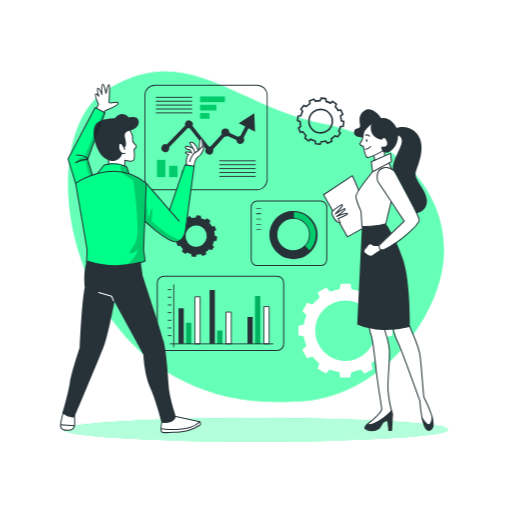
t = 0.00 s
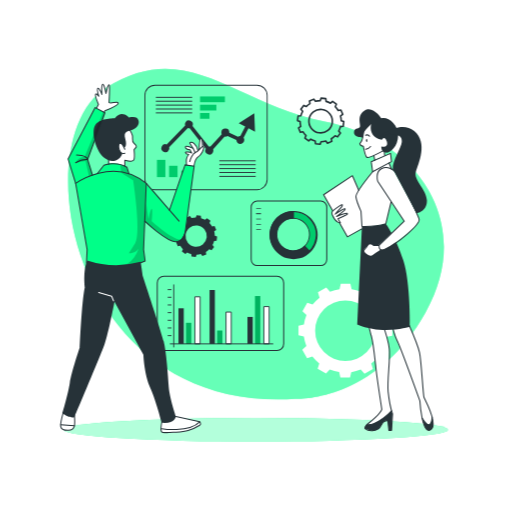
t = 0.19 s
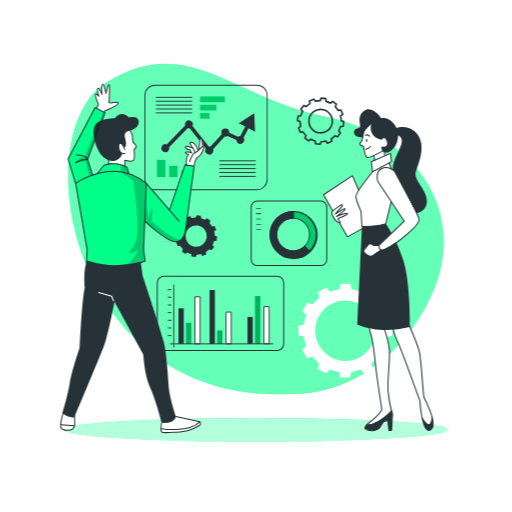
t = 0.56 s
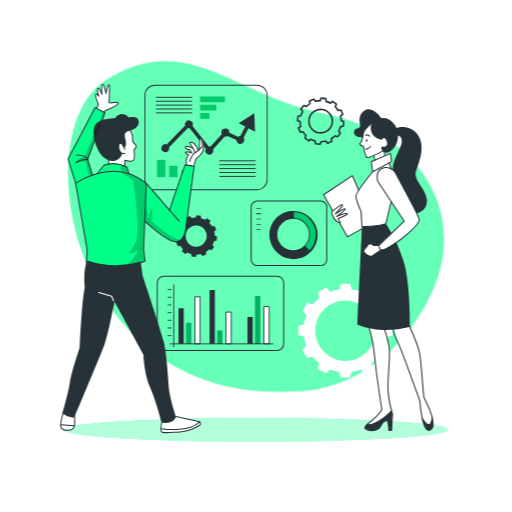
t = 0.75 s
t = 0.94 s: frame unchanged from t = 0.56 s, image omitted
t = 1.31 s: frame unchanged from t = 0.19 s, image omitted

The animated SVG that drew these frames (rendered in a browser with its animation timeline set to each time). Animation: 1 CSS @keyframes rule; one cycle of 1.50 s, repeats indefinitely.

<svg class="animated" id="freepik_stories-business-plan" xmlns="http://www.w3.org/2000/svg" viewBox="0 0 500 500" version="1.1" xmlns:xlink="http://www.w3.org/1999/xlink" xmlns:svgjs="http://svgjs.com/svgjs"><style>svg#freepik_stories-business-plan:not(.animated) .animable {opacity: 0;}svg#freepik_stories-business-plan.animated #freepik--background-simple--inject-282 {animation: 1.5s Infinite  linear floating;animation-delay: 0s;}            @keyframes floating {                0% {                    opacity: 1;                    transform: translateY(0px);                }                50% {                    transform: translateY(-10px);                }                100% {                    opacity: 1;                    transform: translateY(0px);                }            }        </style><g id="freepik--background-simple--inject-282" class="animable animator-active" style="transform-origin: 250.008px 231.15px;"><path d="M288.4,392s77.86,3.64,127.11-84.35-8.7-168.93-98.22-186.42S183.17,38.07,103.38,88.34,67.93,406.33,288.4,392Z" style="fill: rgb(0, 255, 136); transform-origin: 250.008px 231.15px;" id="elw56f5nxj7w" class="animable"></path><g id="el8o77t0g1cx"><path d="M288.4,392s77.86,3.64,127.11-84.35-8.7-168.93-98.22-186.42S183.17,38.07,103.38,88.34,67.93,406.33,288.4,392Z" style="fill: rgb(255, 255, 255); opacity: 0.4; transform-origin: 250.008px 231.15px;" class="animable"></path></g></g><g id="freepik--Shadow--inject-282" class="animable" style="transform-origin: 250.01px 419.59px;"><ellipse cx="250.01" cy="419.59" rx="187.6" ry="11.63" style="fill: rgb(0, 255, 136); transform-origin: 250.01px 419.59px;" id="el9bngr46si0o" class="animable"></ellipse><g id="elwrnh8yp2pqh"><ellipse cx="250.01" cy="419.59" rx="187.6" ry="11.63" style="fill: rgb(255, 255, 255); opacity: 0.7; transform-origin: 250.01px 419.59px;" class="animable"></ellipse></g></g><g id="freepik--Graphics--inject-282" class="animable" style="transform-origin: 262.04px 225.66px;"><path d="M291.08,113.24l-.54,4.58,2.48.88a20.29,20.29,0,0,0,.65,4.65l-2.15,1.56,1.81,4.25,2.61-.49a20.2,20.2,0,0,0,2.88,3.7l-1.09,2.44,3.7,2.76,2-1.7a19.74,19.74,0,0,0,4.35,1.76l.28,2.65,4.57.55.89-2.49a20.29,20.29,0,0,0,4.65-.65l1.57,2.14L324,138l-.47-2.6a20.23,20.23,0,0,0,3.69-2.88l2.44,1.09,2.76-3.7-1.71-2a19.47,19.47,0,0,0,1.76-4.34l2.65-.28.55-4.58-2.49-.89a19.67,19.67,0,0,0-.65-4.64l2.16-1.57-1.82-4.25-2.6.48a20.28,20.28,0,0,0-2.89-3.69l1.08-2.43L324.73,99l-2,1.71a20.52,20.52,0,0,0-4.32-1.76l-.28-2.65-4.58-.54-.89,2.48a20.14,20.14,0,0,0-4.64.66l-1.57-2.15-4.25,1.81.48,2.6A20.2,20.2,0,0,0,299,104l-2.43-1.08-2.77,3.7,1.71,2a19.83,19.83,0,0,0-1.76,4.35Zm10.63,3.67a11.46,11.46,0,1,1,10,12.73h0a11.46,11.46,0,0,1-10-12.73Z" style="fill: none; stroke: rgb(38, 50, 56); stroke-linejoin: round; stroke-width: 1.57112px; transform-origin: 313.105px 118.295px;" id="el0p8af0hwb2dk" class="animable"></path><path d="M171.61,225.94l-.49,4.15,2.25.8a18.19,18.19,0,0,0,.59,4.21l-2,1.42,1.64,3.85,2.36-.45a18.49,18.49,0,0,0,2.61,3.35l-1,2.21L181,248l1.81-1.55a17.71,17.71,0,0,0,3.94,1.6l.25,2.4,4.15.5.8-2.26a18,18,0,0,0,4.21-.59l1.42,1.95,3.84-1.65L201,246a18.49,18.49,0,0,0,3.35-2.61l2.21,1,2.5-3.34-1.55-1.83a17.92,17.92,0,0,0,1.6-3.93l2.4-.26.49-4.15-2.25-.8a18.19,18.19,0,0,0-.59-4.21l2-1.42-1.65-3.85-2.35.43a18.45,18.45,0,0,0-2.63-3.33l1-2.21L202.1,213l-1.82,1.55a17.81,17.81,0,0,0-3.92-1.59l-.25-2.4-4.15-.5-.8,2.26a18.11,18.11,0,0,0-4.21.59L185.53,211l-3.85,1.64.43,2.36a18.39,18.39,0,0,0-3.35,2.61l-2.21-1-2.5,3.35,1.55,1.82a18.2,18.2,0,0,0-1.6,3.94Zm9.63,3.32a10.38,10.38,0,1,1,9.08,11.54h0a10.39,10.39,0,0,1-9.08-11.54Z" style="fill: rgb(38, 50, 56); transform-origin: 191.56px 230.505px;" id="eljilohskm0s" class="animable"></path><path d="M383.08,327.75v-9.41l-5.25-1.19a40.53,40.53,0,0,0-2.44-9.26l4-3.69L374.67,296l-5.16,1.63a41.23,41.23,0,0,0-6.74-6.79l1.63-5.21-8.17-4.71-3.65,3.93a40.52,40.52,0,0,0-9.24-2.51l-1.2-5.3h-9.41l-1.2,5.26a40.15,40.15,0,0,0-9.26,2.44l-3.69-4-8.15,4.7,1.59,5.16a41.17,41.17,0,0,0-6.79,6.73l-5.2-1.61-4.7,8.14,3.94,3.67a40.57,40.57,0,0,0-2.51,9.23l-5.3,1.21v9.41l5.25,1.2a41.11,41.11,0,0,0,2.44,9.25l-4,3.7,4.71,8.17,5.15-1.59a40.79,40.79,0,0,0,6.76,6.76l-1.61,5.21,8.18,4.71,3.65-4a40.27,40.27,0,0,0,9.19,2.52l1.2,5.3h9.42l1.19-5.25a41.17,41.17,0,0,0,9.27-2.46l3.69,4,8.17-4.71-1.59-5.15a40.79,40.79,0,0,0,6.79-6.73l5.2,1.61,4.71-8.18-3.95-3.66a41.06,41.06,0,0,0,2.52-9.24Zm-16.27-4.86a29.54,29.54,0,1,1-29.54-29.54h0a29.54,29.54,0,0,1,29.54,29.54Z" style="fill: rgb(255, 255, 255); transform-origin: 337.27px 322.825px;" id="el53jbewad6a4" class="animable"></path><rect x="195.34" y="94.15" width="24.24" height="5.59" style="fill: rgb(0, 255, 136); transform-origin: 207.46px 96.945px;" id="el3jfutrj3fgz" class="animable"></rect><rect x="195.34" y="102.23" width="15.93" height="5.59" style="fill: rgb(0, 255, 136); transform-origin: 203.305px 105.025px;" id="eleexbee9uzrj" class="animable"></rect><rect x="195.34" y="110.31" width="9.17" height="5.59" style="fill: rgb(0, 255, 136); transform-origin: 199.925px 113.105px;" id="eltej80x9pwfo" class="animable"></rect><g id="elun01dh1ypzc"><rect x="195.34" y="94.15" width="24.24" height="5.59" style="opacity: 0.2; isolation: isolate; transform-origin: 207.46px 96.945px;" class="animable"></rect></g><g id="elip4m8n5h1if"><rect x="195.34" y="102.23" width="15.93" height="5.59" style="opacity: 0.2; isolation: isolate; transform-origin: 203.305px 105.025px;" class="animable"></rect></g><g id="elr036921gjak"><rect x="195.34" y="110.31" width="9.17" height="5.59" style="opacity: 0.2; isolation: isolate; transform-origin: 199.925px 113.105px;" class="animable"></rect></g><rect x="153.25" y="156.07" width="8.22" height="16.84" style="fill: rgb(0, 255, 136); transform-origin: 157.36px 164.49px;" id="el1e3dombq311" class="animable"></rect><rect x="165.12" y="161.86" width="8.22" height="11.06" style="fill: rgb(0, 255, 136); transform-origin: 169.23px 167.39px;" id="el5gu4ib8wgdl" class="animable"></rect><rect x="177" y="166.55" width="8.22" height="6.37" style="fill: rgb(0, 255, 136); transform-origin: 181.11px 169.735px;" id="elgag8pdgqo1d" class="animable"></rect><g id="elhctyyzanfb4"><rect x="153.25" y="156.07" width="8.22" height="16.84" style="opacity: 0.2; isolation: isolate; transform-origin: 157.36px 164.49px;" class="animable"></rect></g><g id="elzi461rzm7z8"><rect x="165.12" y="161.86" width="8.22" height="11.06" style="opacity: 0.2; isolation: isolate; transform-origin: 169.23px 167.39px;" class="animable"></rect></g><g id="el3z9tchs3mjd"><rect x="177" y="166.55" width="8.22" height="6.37" style="opacity: 0.2; isolation: isolate; transform-origin: 181.11px 169.735px;" class="animable"></rect></g><path d="M250.94,185.66H151.41A10.39,10.39,0,0,1,141,175.27V93.1a10.41,10.41,0,0,1,10.39-10.39h99.53A10.4,10.4,0,0,1,261.33,93.1v82.17A10.39,10.39,0,0,1,250.94,185.66Zm-99.53-102a9.5,9.5,0,0,0-9.48,9.48v82.17a9.5,9.5,0,0,0,9.48,9.48h99.53a9.5,9.5,0,0,0,9.48-9.48V93.1a9.5,9.5,0,0,0-9.48-9.48Z" style="fill: rgb(38, 50, 56); transform-origin: 201.165px 134.185px;" id="elml6jlo22o9" class="animable"></path><rect x="214.17" y="156.53" width="35.49" height="0.91" style="fill: rgb(38, 50, 56); transform-origin: 231.915px 156.985px;" id="elfr3aewtdqio" class="animable"></rect><rect x="214.17" y="160.34" width="35.49" height="0.91" style="fill: rgb(38, 50, 56); transform-origin: 231.915px 160.795px;" id="elrj66fstcwq" class="animable"></rect><rect x="214.17" y="164.14" width="35.49" height="0.91" style="fill: rgb(38, 50, 56); transform-origin: 231.915px 164.595px;" id="eld8y5cscbt5i" class="animable"></rect><rect x="214.17" y="167.94" width="35.49" height="0.91" style="fill: rgb(38, 50, 56); transform-origin: 231.915px 168.395px;" id="elsc5n235nw5" class="animable"></rect><rect x="214.17" y="171.74" width="35.49" height="0.91" style="fill: rgb(38, 50, 56); transform-origin: 231.915px 172.195px;" id="elw0ofe63uk5" class="animable"></rect><rect x="152.16" y="94.53" width="35.49" height="0.91" style="fill: rgb(38, 50, 56); transform-origin: 169.905px 94.985px;" id="elsmn83l0qhid" class="animable"></rect><rect x="152.16" y="98.33" width="35.49" height="0.91" style="fill: rgb(38, 50, 56); transform-origin: 169.905px 98.785px;" id="elcz2i0pfzsf6" class="animable"></rect><rect x="152.16" y="102.13" width="35.49" height="0.91" style="fill: rgb(38, 50, 56); transform-origin: 169.905px 102.585px;" id="el7udmhhf5izj" class="animable"></rect><rect x="152.16" y="105.93" width="35.49" height="0.91" style="fill: rgb(38, 50, 56); transform-origin: 169.905px 106.385px;" id="el1cjifjnzony" class="animable"></rect><rect x="152.16" y="109.73" width="35.49" height="0.91" style="fill: rgb(38, 50, 56); transform-origin: 169.905px 110.185px;" id="eljrwmcpmk2oo" class="animable"></rect><path d="M242.65,125.23l6.36,3.34-.73-17.94-15.17,9.6,6.36,3.33-4.79,9.11h0a3.78,3.78,0,0,0-2.33.8l-8.45-3.91v-.05a3.88,3.88,0,0,0-7.75-.38h0a2.41,2.41,0,0,0,0,.38,4.05,4.05,0,0,0,.35,1.61l-11,12a3.7,3.7,0,0,0-1.09-.17,2.76,2.76,0,0,0-.57.06L188,122.9a3.87,3.87,0,0,0-7.08-3.11,3.71,3.71,0,0,0-.33,1.54,4.29,4.29,0,0,0,.2,1.17L162.74,141a3.87,3.87,0,1,0,2.31,5h0a4,4,0,0,0,.23-1.33,3.38,3.38,0,0,0-.13-.94L183.4,125a3.53,3.53,0,0,0,1.11.18,3.42,3.42,0,0,0,.71-.07l15.75,20a3.91,3.91,0,1,0,6.88,3.73,3.83,3.83,0,0,0,.47-1.65,2.54,2.54,0,0,0,0-.39,4,4,0,0,0-.2-1.19l11.26-12.26a3.57,3.57,0,0,0,.65.06,3.87,3.87,0,0,0,2.16-.66l8.6,4a3.87,3.87,0,1,0,7.73-.37,3.83,3.83,0,0,0-.69-2Z" style="fill: rgb(38, 50, 56); transform-origin: 203.283px 130.759px;" id="elvkk7tnhga38" class="animable"></path><g id="freepik--chart-1--inject-2--inject-282" class="animable" style="transform-origin: 282.175px 227.77px;"><path d="M251.17,196.27a5.91,5.91,0,0,0-5.9,5.91v51.21a5.9,5.9,0,0,0,5.9,5.9h62a5.91,5.91,0,0,0,5.91-5.9V202.15a5.91,5.91,0,0,0-5.91-5.9Z" style="fill: none; stroke: rgb(38, 50, 56); stroke-linejoin: round; transform-origin: 282.175px 227.77px;" id="el3h547qkubcu" class="animable"></path><rect x="250.16" y="203.25" width="4.71" height="0.63" style="fill: rgb(38, 50, 56); transform-origin: 252.515px 203.565px;" id="elemhqiib1hj" class="animable"></rect><rect x="250.16" y="208.39" width="4.71" height="0.63" style="fill: rgb(38, 50, 56); transform-origin: 252.515px 208.705px;" id="elzpsls8u2nk" class="animable"></rect><rect x="250.16" y="213.53" width="4.71" height="0.63" style="fill: rgb(38, 50, 56); transform-origin: 252.515px 213.845px;" id="el6pjxfe95hon" class="animable"></rect><rect x="250.16" y="218.68" width="4.71" height="0.63" style="fill: rgb(38, 50, 56); transform-origin: 252.515px 218.995px;" id="el67ovdgrc92y" class="animable"></rect><rect x="249.98" y="208.39" width="4.71" height="0.63" style="fill: rgb(38, 50, 56); transform-origin: 252.335px 208.705px;" id="elzfu0bl5ayjq" class="animable"></rect><rect x="250.16" y="223.82" width="4.71" height="0.63" style="fill: rgb(38, 50, 56); transform-origin: 252.515px 224.135px;" id="elfvo5cpjrbdr" class="animable"></rect></g><path d="M285.76,251.64a22.59,22.59,0,1,0-22.12-23,22.58,22.58,0,0,0,22.12,23Zm.79-38.54a16,16,0,1,1-16.32,15.67A16,16,0,0,1,286.55,213.1Z" style="fill: rgb(0, 255, 136); transform-origin: 286.226px 229.055px;" id="elrr3uoi4t8m" class="animable"></path><g id="elarcaze8vndn"><path d="M285.76,251.64a22.59,22.59,0,1,0-22.12-23,22.58,22.58,0,0,0,22.12,23Zm.79-38.54a16,16,0,1,1-16.32,15.67A16,16,0,0,1,286.55,213.1Z" style="opacity: 0.2; isolation: isolate; transform-origin: 286.226px 229.055px;" class="animable"></path></g><path d="M270,245.22a23,23,0,0,0,32.53.14.48.48,0,0,0,0-.64L297.84,240a.45.45,0,0,0-.32-.14.57.57,0,0,0-.33.13,15.36,15.36,0,0,1-11.28,4.51l-1.11,0a15.45,15.45,0,0,1-9.21-3.71c-.23-.21-.47-.42-.69-.64a15.79,15.79,0,0,1-1.75-20.27.41.41,0,0,0,.05-.09c.1-.14.21-.26.33-.4a15.47,15.47,0,0,1,13-5.86.45.45,0,0,0,.46-.44h0l.13-6.63a.46.46,0,0,0-.44-.47h0A23,23,0,0,0,270,245.22Z" style="fill: rgb(38, 50, 56); transform-origin: 282.973px 229.008px;" id="el55js5pg4dnd" class="animable"></path><path d="M286.69,206a23.51,23.51,0,1,1-.05,0Zm-.92,45.17a22.14,22.14,0,1,0-21.68-22.58h0A22.15,22.15,0,0,0,285.77,251.18Zm.79-38.54a16.42,16.42,0,1,1-16.75,16.08,16.42,16.42,0,0,1,16.75-16.08Zm-.65,31.91a15.51,15.51,0,1,0-15.19-15.82h0a15.51,15.51,0,0,0,15.19,15.81Z" style="fill: rgb(38, 50, 56); transform-origin: 286.665px 229.51px;" id="elsik9olx5oos" class="animable"></path><line x1="169.67" y1="278.13" x2="169.67" y2="338.79" style="fill: none; stroke: rgb(38, 50, 56); stroke-linecap: round; stroke-linejoin: round; stroke-width: 0.879169px; transform-origin: 169.67px 308.46px;" id="ele40jorxfbqp" class="animable"></line><rect x="174.27" y="301.02" width="5.15" height="34.73" style="fill: rgb(38, 50, 56); transform-origin: 176.845px 318.385px;" id="el2xt57kv2h7c" class="animable"></rect><rect x="181.63" y="315.19" width="5.15" height="20.55" style="fill: rgb(0, 255, 136); transform-origin: 184.205px 325.465px;" id="el20sn3u1ymea" class="animable"></rect><rect x="190.28" y="289.79" width="5.15" height="45.96" style="fill: rgb(255, 255, 255); stroke: rgb(38, 50, 56); stroke-linejoin: round; stroke-width: 0.879169px; transform-origin: 192.855px 312.77px;" id="elwsq2vzzilxa" class="animable"></rect><rect x="204.64" y="283.16" width="5.15" height="52.58" style="fill: rgb(38, 50, 56); transform-origin: 207.215px 309.45px;" id="elvlsf58cln8" class="animable"></rect><rect x="212.01" y="322.74" width="5.15" height="13.01" style="fill: rgb(0, 255, 136); transform-origin: 214.585px 329.245px;" id="el2svwhliomee" class="animable"></rect><rect x="220.66" y="304.7" width="5.15" height="31.05" style="fill: rgb(255, 255, 255); stroke: rgb(38, 50, 56); stroke-linejoin: round; stroke-width: 0.879169px; transform-origin: 223.235px 320.225px;" id="elkergat3kbf8" class="animable"></rect><rect x="241.64" y="309.45" width="5.15" height="26.29" style="fill: rgb(38, 50, 56); transform-origin: 244.215px 322.595px;" id="elevl22a1k4js" class="animable"></rect><rect x="249.01" y="289.05" width="5.15" height="46.69" style="fill: rgb(0, 255, 136); transform-origin: 251.585px 312.395px;" id="el7fyxgj1gn7e" class="animable"></rect><rect x="257.66" y="299.36" width="5.15" height="36.38" style="fill: rgb(255, 255, 255); stroke: rgb(38, 50, 56); stroke-linejoin: round; stroke-width: 0.879169px; transform-origin: 260.235px 317.55px;" id="elbwyp1aotrz9" class="animable"></rect><line x1="164.14" y1="327.71" x2="167.02" y2="327.71" style="fill: none; stroke: rgb(38, 50, 56); stroke-linecap: round; stroke-linejoin: round; stroke-width: 0.879169px; transform-origin: 165.58px 327.71px;" id="elzvst6orubv8" class="animable"></line><line x1="164.14" y1="320.22" x2="167.02" y2="320.22" style="fill: none; stroke: rgb(38, 50, 56); stroke-linecap: round; stroke-linejoin: round; stroke-width: 0.879169px; transform-origin: 165.58px 320.22px;" id="elpa9hz6y7we" class="animable"></line><line x1="164.14" y1="312.74" x2="167.02" y2="312.74" style="fill: none; stroke: rgb(38, 50, 56); stroke-linecap: round; stroke-linejoin: round; stroke-width: 0.879169px; transform-origin: 165.58px 312.74px;" id="elze6214btrok" class="animable"></line><line x1="164.14" y1="305.25" x2="167.02" y2="305.25" style="fill: none; stroke: rgb(38, 50, 56); stroke-linecap: round; stroke-linejoin: round; stroke-width: 0.879169px; transform-origin: 165.58px 305.25px;" id="el9m7fgw150c" class="animable"></line><line x1="164.14" y1="297.76" x2="167.02" y2="297.76" style="fill: none; stroke: rgb(38, 50, 56); stroke-linecap: round; stroke-linejoin: round; stroke-width: 0.879169px; transform-origin: 165.58px 297.76px;" id="elhz2wem84sqr" class="animable"></line><line x1="164.14" y1="290.27" x2="167.02" y2="290.27" style="fill: none; stroke: rgb(38, 50, 56); stroke-linecap: round; stroke-linejoin: round; stroke-width: 0.879169px; transform-origin: 165.58px 290.27px;" id="elwe964cufb6" class="animable"></line><line x1="164.14" y1="282.78" x2="167.02" y2="282.78" style="fill: none; stroke: rgb(38, 50, 56); stroke-linecap: round; stroke-linejoin: round; stroke-width: 0.879169px; transform-origin: 165.58px 282.78px;" id="elxs93wwqicmj" class="animable"></line><line x1="166.26" y1="335.75" x2="266.42" y2="335.75" style="fill: none; stroke: rgb(38, 50, 56); stroke-linecap: round; stroke-linejoin: round; stroke-width: 0.879169px; transform-origin: 216.34px 335.75px;" id="elij9shjlep2" class="animable"></line><g id="elh9yqy915lw"><rect x="181.63" y="315.19" width="5.15" height="20.55" style="opacity: 0.3; transform-origin: 184.205px 325.465px;" class="animable"></rect></g><g id="elmedr6w9y9wg"><rect x="212.01" y="322.74" width="5.15" height="13.01" style="opacity: 0.3; transform-origin: 214.585px 329.245px;" class="animable"></rect></g><g id="elmdjt6w6ajy"><rect x="249.01" y="289.05" width="5.15" height="46.69" style="opacity: 0.3; transform-origin: 251.585px 312.395px;" class="animable"></rect></g><path d="M160.05,269.71a6.52,6.52,0,0,0-6.51,6.51v59.51a6.53,6.53,0,0,0,6.51,6.52H270.5a6.54,6.54,0,0,0,6.52-6.52V276.2a6.53,6.53,0,0,0-6.52-6.52Z" style="fill: none; stroke: rgb(38, 50, 56); stroke-linejoin: round; transform-origin: 215.28px 305.965px;" id="elpcuqony7t5" class="animable"></path></g><g id="freepik--character-1--inject-282" class="animable" style="transform-origin: 129.247px 252.357px;"><path d="M72.65,402.74s2.31,15.42-3.28,17-9.47-.5-10.17-2.81,4.25-18.81,4.25-18.81Z" style="fill: rgb(255, 255, 255); transform-origin: 66.1276px 409.206px;" id="eln8okihjaijo" class="animable"></path><path d="M169.88,406.15l24.3,5.76s1.84,1,1.64,2.65-11.29,5.88-14.4,6.41-21.06,2.87-23.61.68S160.65,402,160.65,402Z" style="fill: rgb(255, 255, 255); transform-origin: 176.48px 412.285px;" id="elsplutq4xubn" class="animable"></path><path d="M125.88,124.92s3.42,5.16,3.47,7.77-.27,5.59,1.33,7.13,2.83,3.22,2.17,4-1.93,2.3-1.93,2.3,1.65,8.79-.49,10.38-8.57,0-8.57,0v5.68s-9.14-3-15.45-2.44l-1.12-12.17S119,121.21,125.88,124.92Z" style="fill: rgb(255, 255, 255); transform-origin: 119.161px 143.371px;" id="elhuwa5ptz7g" class="animable"></path><path d="M182.1,160.88s-.82-6.24,2.22-10c0,0-3.64-.62-3.2-1.94s6,.41,6,.41l-1.5-3s-5.25-1.74-4.6-3.37,8.35,2.38,8.35,2.38-4.57-3.82-3.93-5.41,5.29-1.56,7.77,6.68l1.26-1.57s.45-9.38,1.74-9.89c0,0,2,1.1,2,6.49,0,0,2,2.41.73,4.45s-4.26,6.63-6.8,8.35-2.53,8.43-2.53,8.43Z" style="fill: rgb(255, 255, 255); transform-origin: 190.163px 149.03px;" id="el9k3yzflk3sk" class="animable"></path><path d="M101.62,109.59l1.15-1.54s12.87-5.74,12.55-7.53-7.61.68-9-.27c0,0,1.33-16.94,0-17.49s-2.81,7.95-2.81,7.95-1.87-8.72-3.31-8.47-.84,9-.84,9-2.75-5.61-3.82-5.09.53,7.36.53,7.36-2-2.35-2.8-1.64A26.51,26.51,0,0,0,96.12,102l-2.78,4.7Z" style="fill: rgb(255, 255, 255); transform-origin: 104.298px 95.9124px;" id="el1l4xretd795" class="animable"></path><path d="M180.71,160.92l8.87,1.24s-6.49,55-8.4,61.79-3.63,11.67-10.15,12-29.75-19.2-29.75-19.2l-1.08,27,1.51,11.2s-28.41,14.93-57.3,1.94l.65-13.14L74.65,183.65l-8.19-28.54L92.89,105l9.58,5-16.9,45.61,4.73,15.23,5.29-2.12,5.85-7.46s9.92-5.15,22.47,2l2,6.26s14.72,1.11,39.57,35.56Z" style="fill: rgb(0, 255, 136); transform-origin: 128.02px 183.6px;" id="elry550nvpulk" class="animable"></path><g id="elrgeyt1rfp5l"><path d="M117.3,160.92l1.12,7.7S126.68,174.1,130,176c0,0,8.12,51.28,2.11,61.37l-6.33,9.91s6.47,0,9.45-4.53c0,0-3.71,12.38-13.33,15.71,0,0,14.77-1.54,19.85-3.5l-1.51-11.2,2.43-62.45s2.29-4.18-16.75-11.67l-2.81-6.75Z" style="opacity: 0.2; transform-origin: 130.028px 209.69px;" class="animable"></path></g><path d="M125.88,125.62s3.1,4.54,3.47,7.07-.73,5.32,1.33,7.13,3,3,2.17,4-1.93,2.3-1.93,2.3.84,8.57-.49,10.38-8.57,0-8.57,0v5.68" style="fill: none; stroke: rgb(38, 50, 56); stroke-linecap: round; stroke-linejoin: round; transform-origin: 127.505px 143.9px;" id="elo0pr46aegtq" class="animable"></path><path d="M121.86,145.74s-2.9-7.49-5.07-5.68-.24,11.71,5.07,9.54" style="fill: none; stroke: rgb(38, 50, 56); stroke-linecap: round; stroke-linejoin: round; transform-origin: 118.887px 144.844px;" id="elered5tshow" class="animable"></path><path d="M121.07,144s3.45-.28,1.27-8.37,2.54-7,7.61-9.3,6.28-6.52,5.19-9.05-2.9-3.87-9.3-2.66c0,0-7-8.09-13.76.85,0,0-15.22-.24-19.32,7s1.33,25.72,9.3,31.88,15.76,1.23,17.38-4.56c0,0-5.43-2.93-2.65-9.69C116.79,140.06,119.32,139.16,121.07,144Z" style="fill: rgb(38, 50, 56); transform-origin: 113.433px 134.228px;" id="elydmpq0mefgk" class="animable"></path><path d="M73.86,179.09s36.83-26.71,68.93,0l-2.59,64.62,1.51,11.2s-27.14,12.71-57.3,1.94l.65-13.14Z" style="fill: none; stroke: rgb(38, 50, 56); stroke-linecap: round; stroke-linejoin: round; transform-origin: 108.325px 214.2px;" id="elnvoto9y4le" class="animable"></path><path d="M95.1,169.38l6.34-8.08s12.43-4.3,22.47,2l2,6.26" style="fill: none; stroke: rgb(38, 50, 56); stroke-linecap: round; stroke-linejoin: round; transform-origin: 110.505px 164.714px;" id="el59yw6dvhg" class="animable"></path><line x1="142.79" y1="179.09" x2="174.86" y2="215.97" style="fill: none; stroke: rgb(38, 50, 56); stroke-linecap: round; stroke-linejoin: round; transform-origin: 158.825px 197.53px;" id="elhufa1fbyegl" class="animable"></line><path d="M141.31,216s21.25,19.77,29.72,20,9.88-10,9.88-10l8.67-63.8-8.87-1.24-15.26,44.23" style="fill: none; stroke: rgb(38, 50, 56); stroke-linecap: round; stroke-linejoin: round; transform-origin: 165.445px 198.482px;" id="el5b3a80guh84" class="animable"></path><path d="M189.43,162s1.11-7.21,4-8.85,6.32-8,5.22-9.83-4.46,4.12-7.49,5.26-5.49,6.74-5.91,9.17" style="fill: none; stroke: rgb(38, 50, 56); stroke-linecap: round; stroke-linejoin: round; transform-origin: 192.055px 152.487px;" id="eldseyvbc8l3t" class="animable"></path><path d="M197.72,143.06s0-8.33-1.53-7.94-1.74,10.94-1.74,10.94" style="fill: none; stroke: rgb(38, 50, 56); stroke-linecap: round; stroke-linejoin: round; transform-origin: 196.085px 140.583px;" id="el19rb5bzzwwq" class="animable"></path><path d="M193.33,147.13s-1-4.67-3.75-6.95-4.47-1.05-4.16-.28,5,7,4.89,9.12" style="fill: none; stroke: rgb(38, 50, 56); stroke-linecap: round; stroke-linejoin: round; transform-origin: 189.357px 143.945px;" id="el8qa729vy8vy" class="animable"></path><path d="M188.57,144.82s-7.55-3.46-7.57-1.39,4.6,2.87,4.6,2.87l1.5,3s-6.36-2-6-.41,3.2,1.94,3.2,1.94-3.09,3.06-2.22,10" style="fill: none; stroke: rgb(38, 50, 56); stroke-linecap: round; stroke-linejoin: round; transform-origin: 184.785px 151.8px;" id="eldupm1podc8a" class="animable"></path><path d="M137.34,255.66l1.93,13.52s17.77,53.31,20.47,63.73,4.25,34,5,44.81,7,29,7,29-.77,7.34-13.9,6.18c0,0-5.41-21.63-11.2-34.38S140,346.43,140,346.43l-28.2-51.76s-5.77,30.14-9.65,41.33c-4,11.54-31.27,75.57-29.36,71.08,0,0-3.86,2.32-12-3.48,0,0,5.79-19.31,7.33-29.74s9.66-34.38,9.66-34.38,1.93-45.19,5-59.1c0,0-2-15.32,2.27-26.14A91.92,91.92,0,0,0,137.34,255.66Z" style="fill: rgb(38, 50, 56); transform-origin: 116.265px 333.632px;" id="elvm0f7lr19nf" class="animable"></path><polyline points="96.35 285.59 109.01 289.27 110.85 293.76" style="fill: none; stroke: rgb(255, 255, 255); stroke-linecap: round; stroke-linejoin: round; transform-origin: 103.6px 289.675px;" id="elfomr8lqx1j" class="animable"></polyline><path d="M158.12,411.32s-1.71,8.57-.31,10.33c.74.92,2.94.75,4,.77,2.44.05,4.89-.11,7.33-.27,4.88-.32,9.88-.27,14.59-1.78A46.41,46.41,0,0,0,195,415.26c1.92-1.28,0-3.35,0-3.35l-23.25-5.22" style="fill: none; stroke: rgb(38, 50, 56); stroke-linecap: round; stroke-linejoin: round; transform-origin: 176.556px 414.56px;" id="el1gkirzo0qsu" class="animable"></path><path d="M158,418.63s26.13,4.29,37-6.72" style="fill: none; stroke: rgb(38, 50, 56); stroke-linecap: round; stroke-linejoin: round; transform-origin: 176.5px 415.681px;" id="el6v3v2j3e1vr" class="animable"></path><path d="M61.8,402.74s-3,10.29-2.56,13.53,3.69,4,7.49,3.91,5.36-1.79,5.92-4.36,0-10.88,0-10.88" style="fill: none; stroke: rgb(38, 50, 56); stroke-linecap: round; stroke-linejoin: round; transform-origin: 66.0474px 411.463px;" id="el3f8y6ljgwc" class="animable"></path><line x1="59.2" y1="414.7" x2="72.65" y2="415.82" style="fill: none; stroke: rgb(38, 50, 56); stroke-linecap: round; stroke-linejoin: round; transform-origin: 65.925px 415.26px;" id="elijonwp2v30o" class="animable"></line><path d="M94.31,105.32c1.14-2.08,1.81-3.35,1.81-3.35S92.41,93,93.34,91.9s3.08,2,3.08,2-2.2-7.13-.81-7.74,3.87,6,3.87,6-.65-9.55.79-10,3.17,9.08,3.17,9.08,1.86-8.48,3-8.56,0,17.49,0,17.49c2.3,1.13,9.06-1.63,9,.6s-13,7.36-13,7.36a5.78,5.78,0,0,0-.59.94" style="fill: none; stroke: rgb(38, 50, 56); stroke-linecap: round; stroke-linejoin: round; transform-origin: 104.315px 95.6073px;" id="eldbbnlfa3b8o" class="animable"></path><polyline points="73.86 179.09 66.46 155.11 92.89 105.03 102.47 110.04 85.57 155.65 90.3 170.88" style="fill: none; stroke: rgb(38, 50, 56); stroke-linecap: round; stroke-linejoin: round; transform-origin: 84.465px 142.06px;" id="el90zrkpjur86" class="animable"></polyline><path d="M74.72,151.32s9.48-.08,10.85,4.33a19,19,0,0,0-11.71,3.24" style="fill: none; stroke: rgb(38, 50, 56); stroke-linecap: round; stroke-linejoin: round; transform-origin: 79.715px 155.105px;" id="elznnu5522z8j" class="animable"></path><line x1="106.04" y1="160.26" x2="106.04" y2="153.31" style="fill: none; stroke: rgb(38, 50, 56); stroke-linecap: round; stroke-linejoin: round; transform-origin: 106.04px 156.785px;" id="elr35uiqj2jx" class="animable"></line><g id="el965confez6n"><path d="M142.63,198.43,145,214.2s1.94-10.29,3.15-10.29,0,12.06,0,12.06,19.88,18,28.48,18.1c0,0-4.78,3.36-9.57.86s-25.79-19-25.79-19Z" style="opacity: 0.2; transform-origin: 158.95px 217.142px;" class="animable"></path></g><g id="el8geaw6xz68k"><path d="M100.77,109.15,82.59,153.31s-6.33-.1-8.73,5.58l9.72-1.74,3.27,15,3.45-1.31-4.73-15.23L102.47,110Z" style="opacity: 0.2; transform-origin: 88.165px 140.65px;" class="animable"></path></g></g><g id="freepik--character-2--inject-282" class="animable" style="transform-origin: 369.532px 263.634px;"><polygon points="351.31 186.81 344.15 171.52 316.01 190.11 339.23 231.25 357.34 220.97 351.31 186.81" style="fill: rgb(255, 255, 255); transform-origin: 336.675px 201.385px;" id="elrsyyox9d3da" class="animable"></polygon><path d="M374.5,319.06s4.55,12.63,5.22,18.78-1.38,32.05-.94,39.19,4.3,28.45,4.3,28.45-18.93,13.76-24.94,9.33c0,0,13.34-10.8,14.69-15.1l-4.32-29.19L364.22,336s-1.09-7.21-2.61-10.92-1.29-11.58-1.29-11.58Z" style="fill: rgb(255, 255, 255); transform-origin: 370.61px 364.594px;" id="elnq3fioc5ikb" class="animable"></path><path d="M374.1,317.94s4.92,13.3,6.07,22.85S377.86,372,379,382.43s2.31,16.2,4.33,21.69l-1,16.11h-2.59l-1-9.14s-4.06-1.69-6.52,4.16-11.55,6.62-15.86,3.23c0,0,0-2.62,3.24-4.93s11.7-9.53,13.24-13.84c0,0-4.62-30-5.7-39.72s-2.77-27.39-4.93-33.09-2.15-13.85-2.15-13.85" style="fill: none; stroke: rgb(38, 50, 56); stroke-linecap: round; stroke-linejoin: round; transform-origin: 369.845px 366.772px;" id="elri0d9g2qus" class="animable"></path><path d="M382.34,401.1S369.65,414.9,359,414.81" style="fill: none; stroke: rgb(38, 50, 56); stroke-linecap: round; stroke-linejoin: round; transform-origin: 370.67px 407.955px;" id="elxoj1ahost6s" class="animable"></path><path d="M358.14,414.81a11.26,11.26,0,0,0,5.2-.65c2.87-1,13.2-6,18.28-12.31l1.56,1.77-.82,16.24-2.61.37-1-9.14s-3.34-1.53-5.49,2.23-3.7,6.34-7.46,7.17-9.43-2-9.43-2S355.38,417,358.14,414.81Z" style="fill: rgb(38, 50, 56); transform-origin: 369.689px 411.246px;" id="el3yasuao3po2" class="animable"></path><path d="M383.35,319.49a115.94,115.94,0,0,0,4.34,12.91c2.27,5.21,21.88,57.9,21.88,57.9s1.49,28.52,9.84,28.43-.33-19.93-.33-19.93L414,387.93s-1.94-31.93-4.34-43.67l-10.22-27.53Z" style="fill: rgb(255, 255, 255); transform-origin: 403.194px 367.73px;" id="elaso02osyn9k" class="animable"></path><path d="M399.55,317.65s8.39,19.09,10.12,26.61,3.47,41.35,4.34,43.67,14.75,26.89,6.36,31.81S410,391.4,410,391.4s-19.37-53.8-22.27-59-6.07-20.25-6.07-20.25Z" style="fill: none; stroke: rgb(38, 50, 56); stroke-linecap: round; stroke-linejoin: round; transform-origin: 402.357px 366.193px;" id="ell8jt4cqcnbr" class="animable"></path><path d="M422,407.13s-.58,6.66-2.78,7.6-7.06-6.57-7.06-6.57" style="fill: none; stroke: rgb(38, 50, 56); stroke-linecap: round; stroke-linejoin: round; transform-origin: 417.08px 410.971px;" id="el9pblxsgkgpk" class="animable"></path><path d="M412.18,409.31s3,11.36,7,10.88,4.72-6.79,2.83-11.66c0,0-.67,5-2.78,6.2C417.1,414.76,412.18,409.31,412.18,409.31Z" style="fill: rgb(38, 50, 56); transform-origin: 417.593px 414.367px;" id="elcfp6bmjkwmv" class="animable"></path><path d="M376.77,218.35s10.11,13.8,17.12,36,6.29,64.72,6.29,64.72-26.09,8.39-51.38-2.27L353.43,221S369.7,221.3,376.77,218.35Z" style="fill: rgb(38, 50, 56); transform-origin: 374.5px 270.279px;" id="ele29jbee091n" class="animable"></path><path d="M363.71,118.27s-7.86,7.36-8.78,12.18a37.81,37.81,0,0,1-3.62,9.67,7.05,7.05,0,0,0,3.53,2.76s.51,9.87,3.38,10.63l6.86-1.8.73,4.23,9.84-3.74v-5.7l7.5-4.9-2.67-12.81-12.2-5.7Z" style="fill: rgb(255, 255, 255); transform-origin: 367.23px 137.105px;" id="elon7wsewpzi" class="animable"></path><path d="M353.38,220.23l-.87-13.84s-6.4-12-4.37-16.36c2.24-4.79,15.7-22.53,15.7-22.53l-1.32-9.68,18.86-8.08.9,8.08L380,159.51l2.53,5.42s.16-1.61,4.54,6.56,20.88,37.24,22.18,42.82-25.66,25.24-34.76,29.88c0,0-1.05-2.25-11.86,6-2.75-.48-6.55-2.95-7.36-4.48s3.11-5.17,3.11-5.17,2.36-4.46,6.53-.89h4.44L394.76,216l-12.88-18.85-5.11,21.17S360.24,223.34,353.38,220.23Z" style="fill: rgb(255, 255, 255); transform-origin: 378.519px 199.965px;" id="el70axsmxuuss" class="animable"></path><polygon points="362.52 157.82 363.87 167.71 382.28 157.82 381.38 149.74 362.52 157.82" style="fill: none; stroke: rgb(38, 50, 56); stroke-linecap: round; stroke-linejoin: round; transform-origin: 372.4px 158.725px;" id="elwjjx6rudrbn" class="animable"></polygon><path d="M363.87,167.71s-16.75,20.49-16.3,24.53,4.94,14.15,4.94,14.15l.92,14.6s13.55.37,23.34-2.64l5.11-21.17" style="fill: none; stroke: rgb(38, 50, 56); stroke-linecap: round; stroke-linejoin: round; transform-origin: 364.721px 194.357px;" id="el9436oz6f5sq" class="animable"></path><path d="M394.76,216l-25.95-39.12s-2.55-9,3.59-12.21,11.48.86,13.39,3,22.51,41.83,23.47,46.6-20.8,23.85-33.39,29c0,0-5.73,3.44-5.73-3.62Z" style="fill: none; stroke: rgb(38, 50, 56); stroke-linecap: round; stroke-linejoin: round; transform-origin: 388.788px 203.794px;" id="elwxq89uthjy" class="animable"></path><line x1="382.28" y1="164.93" x2="379.85" y2="159.13" style="fill: none; stroke: rgb(38, 50, 56); stroke-linecap: round; stroke-linejoin: round; transform-origin: 381.065px 162.03px;" id="elwc8to6ql9uc" class="animable"></line><path d="M370.14,239.69h-5.22s-4.07-3.64-6,0-4.37,4.36-3.64,6.06,4.91,5.09,7.36,4.48S372,244,372,244" style="fill: none; stroke: rgb(38, 50, 56); stroke-linecap: round; stroke-linejoin: round; transform-origin: 363.574px 244.187px;" id="el48bggmks1sw" class="animable"></path><path d="M361.83,120.86s-6.13,5.36-6.81,8.33-.39,8-3.71,10.93c0,0,.17,2.4,3.53,2.76,0,0,1.72,9.47,3.38,10.63s11.82-4.08,15.8-6.24a5.27,5.27,0,0,0,2.09-2.91" style="fill: none; stroke: rgb(38, 50, 56); stroke-linecap: round; stroke-linejoin: round; transform-origin: 363.71px 137.268px;" id="elisl5vwqpm5k" class="animable"></path><path d="M357.07,145.77a7.72,7.72,0,0,0,4.76-2.81" style="fill: none; stroke: rgb(38, 50, 56); stroke-linecap: round; stroke-linejoin: round; transform-origin: 359.45px 144.365px;" id="eltmp4oh4xp5" class="animable"></path><path d="M357.07,132.07s2.42-1.41,3.75.93" style="fill: none; stroke: rgb(38, 50, 56); stroke-linecap: round; stroke-linejoin: round; transform-origin: 358.945px 132.324px;" id="el08epk49vdvvn" class="animable"></path><path d="M358.73,137.1c0,.81-.23,1.47-.6,1.49s-.71-.62-.75-1.42.23-1.48.6-1.5S358.69,136.29,358.73,137.1Z" style="fill: rgb(38, 50, 56); transform-origin: 358.053px 137.13px;" id="el3lxtaleij27" class="animable"></path><line x1="365.08" y1="151.71" x2="365.89" y2="156.38" style="fill: none; stroke: rgb(38, 50, 56); stroke-linecap: round; stroke-linejoin: round; transform-origin: 365.485px 154.045px;" id="elrb886lvdan8" class="animable"></line><path d="M372.94,136.48s1.5-2.91,3.17-1.21,4.84,9.56-3.71,7.69c0,0-.57,4.8,3.71,6s12.41-5.42,12.68-16.71-10.63-18.91-16.39-16.73c0,0-8.35-13.09-16.63-7.51s-2.7,14.17-4.46,16.11-5.52.12-5.64,5.33,8.59,4.68,8.59,4.68l1.05-5.74,7.21-7.53s-1.7,5.44,1.19,10.17C366.32,135.29,372.94,136.48,372.94,136.48Z" style="fill: rgb(38, 50, 56); transform-origin: 367.232px 127.863px;" id="eldfwamnj6pqa" class="animable"></path><path d="M388.79,132.25s4,.9,3.56,6.31-9.47,18.71-8.79,26.37l23.31,43.44s10.49-2,10-12.8-13.29-19.9-10.82-27.86,12.17-28.23-1.57-39.85-35.16,6.19-35.16,6.19l10.49-3.38Z" style="fill: rgb(38, 50, 56); transform-origin: 393.103px 166.147px;" id="elb51962fu" class="animable"></path><polyline points="350.41 185.92 344.15 171.52 316.01 190.11 339.23 231.25 353.31 223.5" style="fill: none; stroke: rgb(38, 50, 56); stroke-linecap: round; stroke-linejoin: round; transform-origin: 334.66px 201.385px;" id="elsgq11ctakw" class="animable"></polyline><path d="M324.77,210.46s-1.52-3.14.51-4.87,9-6.86,9-5.6a2.2,2.2,0,0,1-.48,1.73c-2,2.68-6.79,7-6.48,7.35,0,0,8.74-5.8,9.58-5.25.21.14.09.89-.64,1.62a75.63,75.63,0,0,1-7.57,5.92s9.22-3.57,10.41-3c.34.16.27.68-.8,1.33a84.1,84.1,0,0,1-8.25,3.92l2.31,3.86S328,218.23,324.77,210.46Z" style="fill: rgb(255, 255, 255); stroke: rgb(38, 50, 56); stroke-linecap: round; stroke-linejoin: round; transform-origin: 331.752px 208.642px;" id="elf7sfpab00n" class="animable"></path><line x1="375.01" y1="145.77" x2="375.65" y2="152.2" style="fill: none; stroke: rgb(38, 50, 56); stroke-linejoin: round; transform-origin: 375.33px 148.985px;" id="el7cfg8khtovx" class="animable"></line></g><defs>     <filter id="active" height="200%">         <feMorphology in="SourceAlpha" result="DILATED" operator="dilate" radius="2"></feMorphology>                <feFlood flood-color="#32DFEC" flood-opacity="1" result="PINK"></feFlood>        <feComposite in="PINK" in2="DILATED" operator="in" result="OUTLINE"></feComposite>        <feMerge>            <feMergeNode in="OUTLINE"></feMergeNode>            <feMergeNode in="SourceGraphic"></feMergeNode>        </feMerge>    </filter>    <filter id="hover" height="200%">        <feMorphology in="SourceAlpha" result="DILATED" operator="dilate" radius="2"></feMorphology>                <feFlood flood-color="#ff0000" flood-opacity="0.5" result="PINK"></feFlood>        <feComposite in="PINK" in2="DILATED" operator="in" result="OUTLINE"></feComposite>        <feMerge>            <feMergeNode in="OUTLINE"></feMergeNode>            <feMergeNode in="SourceGraphic"></feMergeNode>        </feMerge>            <feColorMatrix type="matrix" values="0   0   0   0   0                0   1   0   0   0                0   0   0   0   0                0   0   0   1   0 "></feColorMatrix>    </filter></defs></svg>